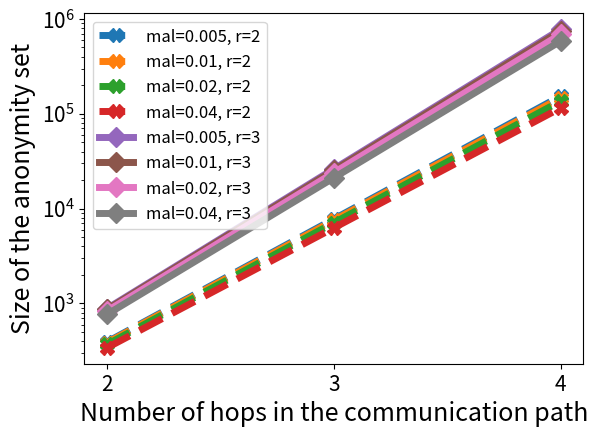

Python code for this plot: (Note: this script raises an exception after producing the figure.)
import numpy as np
import matplotlib.pyplot as plt
import math

k_vals = [2,3,4] #number of hops in the communication path
r = [1,2,3] #number of copies sent
c_vals = [0.005, 0.01, 0.02, 0.04] #fractions of malicious users who collude with the aggregator
f = 0.1

n = 2**30

def intersect(set_size, num_mal, r):
    return 1
    #q = 1-1/(r*n) #prob of any one message being selected
    #if num_mal == 2:
    #    res = (r*n)*(1-2*q**set_size+2**(2*set_size))
    #else:
    #    res = 1 #TODO: CHANGE!
    #
    #print('Intersect is %d' % res)
    #return res


def anon_set(c,r,f,k):
    t = (1-c)*r/f
    # print('t is %d' % t)
    result = 0
    if k==2:
        result = ((1-c)**k) * (t**k) + (k*c*(1-c)) * (t**(k-1)) + (c**k) * (t**(k-2))
    if k == 3:
        result = ((1-c)**k) * (t**k) + ((k*c*(1-c))**(k-1)) * (t**(k-1)) + (k*(c**(k-1))*(1-c)*(intersect(t**2, 2,  r))) + (c**k)*(t**(k-3))
    if k == 4:
        result = ((1-c)**k) * (t**k) + ((k*c*(1-c))**(k-1)) * (t**(k-1)) + (k**2)*(c**(k-2))*((1-c)**(k-2))*(intersect(t**3, 2, r)) + (k*(c**(k-1))*(1-c)*(intersect(t**3,3, r))) + (c**k)*(t**(k-4))

    return min(result, 1e9)



# print(anon_set(0.01,2,0.01,4))

font = {'size'   : 15}
plt.rc('font', **font)
plt.gcf().subplots_adjust(bottom=0.15)
plt.gcf().subplots_adjust(left=0.12)

plot_1 = [anon_set(0.005,2,f,k) for k in k_vals]
plot_2 = [anon_set(0.01,2,f,k) for k in k_vals]
plot_3 = [anon_set(0.02,2,f,k) for k in k_vals]
plot_4 = [anon_set(0.04,2,f,k) for k in k_vals]

plot_5 = [anon_set(0.005,3,f,k) for k in k_vals]
plot_6 = [anon_set(0.01,3,f,k) for k in k_vals]
plot_7 = [anon_set(0.02,3,f,k) for k in k_vals]
plot_8 = [anon_set(0.04,3,f,k) for k in k_vals]


plt.plot(k_vals, plot_1, '--', label = "mal=0.005, r=2", marker="X", markersize=10, linewidth=5)
plt.plot(k_vals, plot_2, '--', label = "mal=0.01, r=2",  marker="X", markersize=10, linewidth=5)
plt.plot(k_vals, plot_3, '--', label = "mal=0.02, r=2",  marker="X", markersize=10, linewidth=5)
plt.plot(k_vals, plot_4, '--', label = "mal=0.04, r=2", marker="X", markersize=10, linewidth=5)

plt.plot(k_vals, plot_5, label = "mal=0.005, r=3", marker="D", markersize=10, linewidth=5)
plt.plot(k_vals, plot_6, label = "mal=0.01, r=3", marker="D", markersize=10, linewidth=5)
plt.plot(k_vals, plot_7, label = "mal=0.02, r=3", marker="D", markersize=10, linewidth=5)
plt.plot(k_vals, plot_8,  label = "mal=0.04, r=3", marker="D", markersize=10, linewidth=5)


plt.yscale('log')
plt.xticks([2,3,4])

plt.xlabel('Number of hops in the communication path', fontsize='large')
plt.ylabel('Size of the anonymity set', fontsize='large')
#plt.title('Size of the anonymity set')
plt.legend(loc="best", prop={'size': 12})

plt.savefig('../graphs/users/Anonymity_set.pdf', format='pdf')
